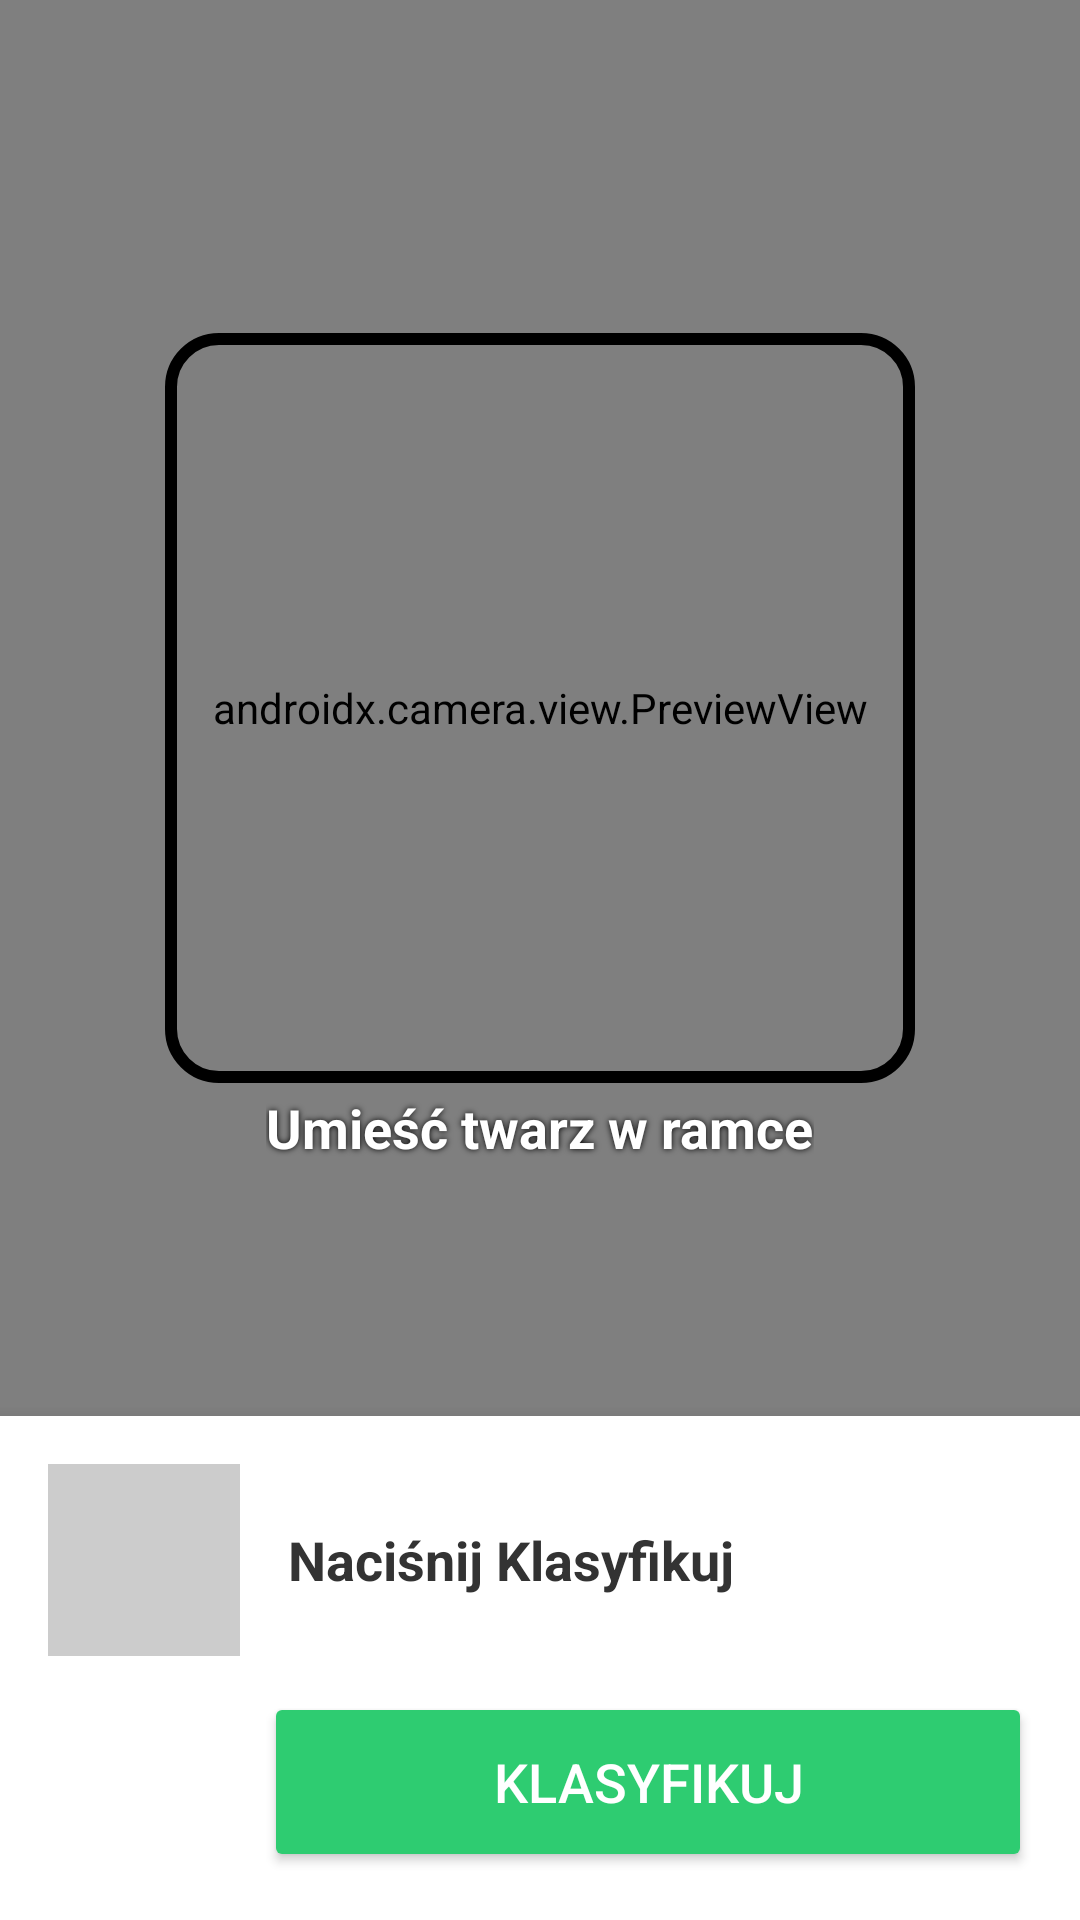

This screen was rendered from an Android layout file. Write that file and the resources it references.
<!-- AndroidManifest.xml: application theme Theme.AIExplainer -->
<!-- res/layout/activity_face.xml -->
<?xml version="1.0" encoding="utf-8"?>
<androidx.constraintlayout.widget.ConstraintLayout
    xmlns:android="http://schemas.android.com/apk/res/android"
    xmlns:app="http://schemas.android.com/apk/res-auto"
    xmlns:tools="http://schemas.android.com/tools"
    android:layout_width="match_parent"
    android:layout_height="match_parent"
    android:background="#EEEEEE"
    android:fitsSystemWindows="true">

    <FrameLayout
        android:id="@+id/camera_container"
        android:layout_width="0dp"
        android:layout_height="0dp"
        app:layout_constraintTop_toTopOf="parent"
        app:layout_constraintStart_toStartOf="parent"
        app:layout_constraintEnd_toEndOf="parent"
        app:layout_constraintBottom_toTopOf="@+id/result_layout">

        <androidx.camera.view.PreviewView
            android:id="@+id/viewFinder"
            android:layout_width="match_parent"
            android:layout_height="match_parent"
            app:implementationMode="compatible"
            app:scaleType="fillCenter" />

        <View
            android:id="@+id/face_overlay"
            android:layout_width="250dp"
            android:layout_height="250dp"
            android:layout_gravity="center"
            android:background="@drawable/border_rectangle" />

        <TextView
            android:layout_width="wrap_content"
            android:layout_height="wrap_content"
            android:layout_gravity="center"
            android:translationY="140dp"
            android:text="Umieść twarz w ramce"
            android:textColor="#FFFFFF"
            android:shadowColor="#000000"
            android:shadowRadius="5"
            android:textSize="18sp"
            android:textStyle="bold" />

    </FrameLayout>

    <LinearLayout
        android:id="@+id/result_layout"
        android:layout_width="match_parent"
        android:layout_height="wrap_content"
        android:orientation="vertical"
        android:padding="16dp"
        android:background="#FFFFFF"
        android:elevation="8dp"
        app:layout_constraintBottom_toBottomOf="parent"
        app:layout_constraintStart_toStartOf="parent"
        app:layout_constraintEnd_toEndOf="parent">

        <LinearLayout
            android:layout_width="match_parent"
            android:layout_height="wrap_content"
            android:orientation="horizontal"
            android:gravity="center_vertical"
            android:layout_marginBottom="12dp">

            <ImageView
                android:id="@+id/model_input_preview"
                android:layout_width="64dp"
                android:layout_height="64dp"
                android:background="#CCCCCC"
                android:scaleType="fitCenter" />

            <TextView
                android:id="@+id/text_emotion_result"
                android:layout_width="0dp"
                android:layout_height="wrap_content"
                android:layout_weight="1"
                android:layout_marginStart="16dp"
                android:text="Naciśnij Klasyfikuj"
                android:textSize="18sp"
                android:textStyle="bold"
                android:textColor="#333333"/>

            <ImageButton
                android:id="@+id/btn_back_face"
                android:layout_width="48dp"
                android:layout_height="48dp"
                android:layout_marginStart="8dp"
                android:background="?attr/selectableItemBackgroundBorderless"
                android:src="@drawable/ic_arrow_back"
                android:contentDescription="Powrót"
                app:tint="#333333" />
        </LinearLayout>

        <LinearLayout
            android:layout_width="match_parent"
            android:layout_height="wrap_content"
            android:orientation="horizontal"
            android:gravity="center_vertical">

            <ImageButton
                android:id="@+id/btn_explain_face"
                android:layout_width="60dp"
                android:layout_height="60dp"
                android:layout_marginEnd="12dp"
                android:background="@drawable/border_rectangle"
                android:backgroundTint="#Ffffff"
                android:src="@drawable/ic_help"
                android:contentDescription="Jak to działa?"
                android:padding="14dp"
                android:scaleType="fitCenter"/>

            <Button
                android:id="@+id/btn_classify_face"
                android:layout_width="0dp"
                android:layout_height="60dp"
                android:layout_weight="1"
                android:text="Klasyfikuj"
                android:textSize="18sp"
                android:backgroundTint="#2ECC71"
                android:textColor="#FFFFFF"/>
        </LinearLayout>
    </LinearLayout>

</androidx.constraintlayout.widget.ConstraintLayout>
<!-- resources referenced by this layout -->
<resources>
  <!-- drawable border_rectangle (drawable) -->
  <?xml version="1.0" encoding="utf-8"?>
  <shape xmlns:android="http://schemas.android.com/apk/res/android"
      android:shape="rectangle">
  
      <solid android:color="#00000000" />
  
      <stroke
          android:width="4dp"
          android:color="#000000" />
  
      <corners android:radius="16dp"/>
  
  </shape>
  <style name="Theme.AIExplainer" parent="Theme.AppCompat.Light.NoActionBar" />
</resources>
